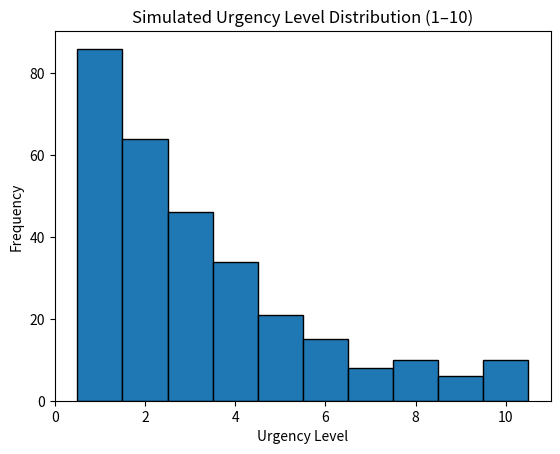

Write Python code to recreate this figure.
import numpy as np
import matplotlib.pyplot as plt

# Parameters
p = 0.3  # geometric distribution parameter (adjust for desired skew)
n_samples = 300  # number of people or trips
max_urgency = 10   # as in the paper

# Generate urgency levels using a truncated geometric distribution
urgency_levels = np.random.geometric(p, n_samples)
urgency_levels = np.clip(urgency_levels, 1, max_urgency)  # limit to 1–10

# Plot the distribution
plt.hist(urgency_levels, bins=np.arange(1, max_urgency+2)-0.5, edgecolor='black')
plt.title('Simulated Urgency Level Distribution (1–10)')
plt.xlabel('Urgency Level')
plt.ylabel('Frequency')
plt.show()

# Example: Show first 20 generated urgency levels
print("Sample urgency levels:", urgency_levels[:20])
